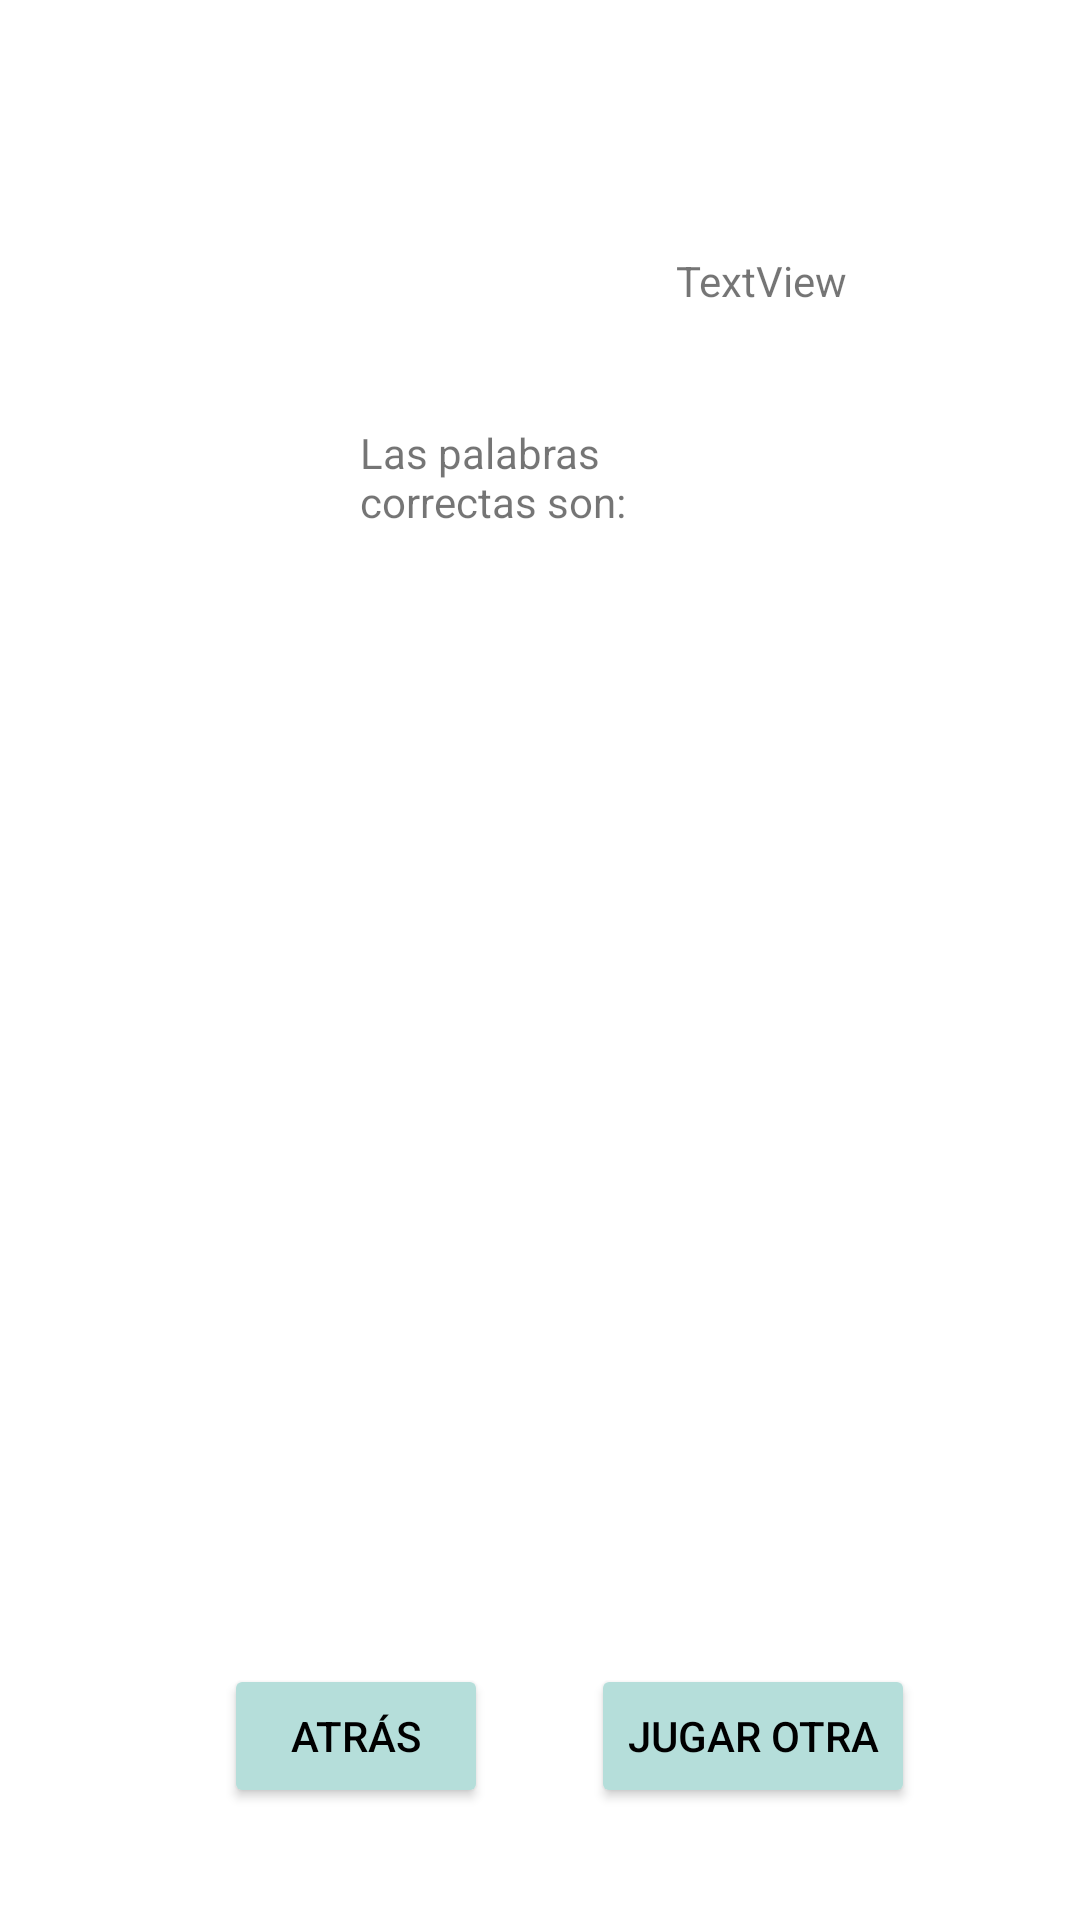

Write the Android layout XML for this screen, with the resource values it uses.
<!-- AndroidManifest.xml: application theme Theme.Signum -->
<!-- res/layout/activity_resultados.xml -->
<?xml version="1.0" encoding="utf-8"?>
<androidx.constraintlayout.widget.ConstraintLayout xmlns:android="http://schemas.android.com/apk/res/android"
    xmlns:app="http://schemas.android.com/apk/res-auto"
    xmlns:tools="http://schemas.android.com/tools"
    android:layout_width="match_parent"
    android:layout_height="match_parent"
    tools:context=".resultados">

    <TextView
        android:id="@+id/textView1"
        android:layout_width="150dp"
        android:layout_height="58dp"
        android:text=""
        android:textSize="14dp"
        app:layout_constraintBottom_toBottomOf="parent"
        app:layout_constraintEnd_toEndOf="parent"
        app:layout_constraintHorizontal_bias="0.492"
        app:layout_constraintStart_toStartOf="parent"
        app:layout_constraintTop_toTopOf="parent"
        app:layout_constraintVertical_bias="0.023" />

    <TextView
        android:id="@+id/textView2"
        android:layout_width="150dp"
        android:layout_height="44dp"
        android:text=""
        android:textSize="14dp"
        app:layout_constraintBottom_toBottomOf="parent"
        app:layout_constraintEnd_toEndOf="parent"
        app:layout_constraintHorizontal_bias="0.494"
        app:layout_constraintStart_toStartOf="parent"
        app:layout_constraintTop_toTopOf="parent"
        app:layout_constraintVertical_bias="0.141" />

    <TextView
        android:id="@+id/textView3"
        android:layout_width="76dp"
        android:layout_height="44dp"
        android:text="TextView"
        android:textSize="14dp"
        app:layout_constraintBottom_toBottomOf="parent"
        app:layout_constraintEnd_toEndOf="parent"
        app:layout_constraintHorizontal_bias="0.794"
        app:layout_constraintStart_toStartOf="parent"
        app:layout_constraintTop_toTopOf="parent"
        app:layout_constraintVertical_bias="0.141" />

    <ListView
        android:id="@+id/lista"
        android:layout_width="255dp"
        android:layout_height="388dp"
        app:layout_constraintBottom_toBottomOf="parent"
        app:layout_constraintEnd_toEndOf="parent"
        app:layout_constraintHorizontal_bias="0.557"
        app:layout_constraintStart_toStartOf="parent"
        app:layout_constraintTop_toTopOf="parent"
        app:layout_constraintVertical_bias="0.693" />

    <TextView
        android:id="@+id/textView5"
        android:layout_width="104dp"
        android:layout_height="53dp"
        android:textSize="14dp"
        android:text="@string/palabras_buenas"
        app:layout_constraintBottom_toBottomOf="parent"
        app:layout_constraintEnd_toEndOf="parent"
        app:layout_constraintHorizontal_bias="0.469"
        app:layout_constraintStart_toStartOf="parent"
        app:layout_constraintTop_toTopOf="parent"
        app:layout_constraintVertical_bias="0.241" />

    <Button
        android:id="@+id/button7"
        android:layout_width="wrap_content"
        android:layout_height="wrap_content"
        android:text="@string/Atrás"
        android:backgroundTint="@color/button1"
        android:textColor="@color/black"
        android:onClick="atras"
        app:layout_constraintBottom_toBottomOf="parent"
        app:layout_constraintEnd_toEndOf="parent"
        app:layout_constraintHorizontal_bias="0.274"
        app:layout_constraintStart_toStartOf="parent"
        app:layout_constraintTop_toTopOf="parent"
        app:layout_constraintVertical_bias="0.937" />

    <Button
        android:id="@+id/button8"
        android:layout_width="wrap_content"
        android:layout_height="wrap_content"
        android:text="@string/Otra"
        android:backgroundTint="@color/button1"
        android:textColor="@color/black"
        android:onClick="Otra"
        app:layout_constraintBottom_toBottomOf="parent"
        app:layout_constraintEnd_toEndOf="parent"
        app:layout_constraintHorizontal_bias="0.782"
        app:layout_constraintStart_toStartOf="parent"
        app:layout_constraintTop_toTopOf="parent"
        app:layout_constraintVertical_bias="0.937" />
</androidx.constraintlayout.widget.ConstraintLayout>
<!-- resources referenced by this layout -->
<resources>
  <color name="black">#FF000000</color>
  <color name="button1">#FFB5DEDA</color>
  <string name="Otra">Jugar otra</string>
  <string name="palabras_buenas">Las palabras correctas son: </string>
  <style name="Theme.Signum" parent="Theme.MaterialComponents.DayNight.DarkActionBar">
          
          <item name="colorPrimary">@color/button1</item>
          <item name="colorPrimaryVariant">@color/button1</item>
          <item name="colorOnPrimary">@color/background1</item>
          
          <item name="colorSecondary">@color/teal_200</item>
          <item name="colorSecondaryVariant">@color/teal_700</item>
          <item name="colorOnSecondary">@color/black</item>
          
          <item name="android:statusBarColor" tools:targetApi="l">?attr/colorPrimaryVariant</item>
          
      </style>
  <color name="background1">#E6DCDCFD</color>
  <color name="teal_200">#FF03DAC5</color>
  <color name="teal_700">#FF018786</color>
</resources>
